Run: headless pygame with SDL's dummy video driver; simulated clock (each Clock.tick advances the game by its frame time, no real sleeping); random seed 0; keys injected as events and as key.get_pressed() state; mouse plan: one left click at the window centre at the start of phase 2, then a move to the lower-right quarter at the start of phase 3; restart key R tapped at the start of phases 3 and 4.
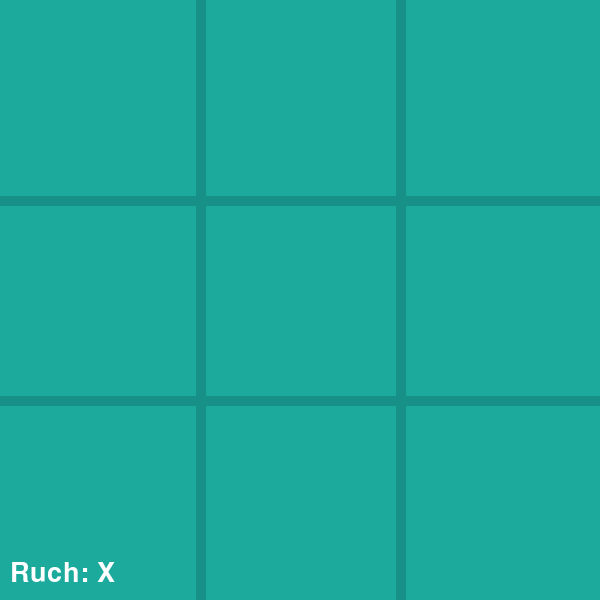
Frame 1 of 4 · flips 1–60 · no input
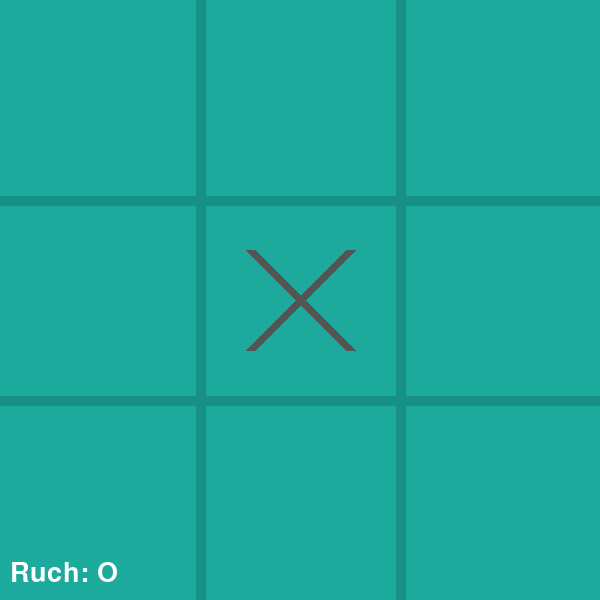
Frame 2 of 4 · flips 61–180 · clicked the window centre · tapped SPACE, RETURN · held RIGHT (→), D
Frame 3 of 4 · flips 181–300 · moved the mouse to the lower-right quarter · tapped R · held DOWN (↓), S · screen same as frame 1, image omitted
Frame 4 of 4 · flips 301–420 · tapped R · held LEFT (←), A, UP (↑), W · screen unchanged from frame 3, image omitted

The pygame program that drew these frames:

"""
Wymagania: zainstalowany pygame (pip install pygame).
Uruchomienie: python kolko_krzyzyk.py
"""

import sys
import pygame

# inicjalizacja biblioteki pygame
pygame.init()

# rozmiar okna
WIDTH = 600
HEIGHT = 600

# kolory w formacie RGB 
LINE_COLOR = (23, 145, 135)   # kolor linii siatki (ciemniejszy turkus)
BG_COLOR = (28, 170, 156)     # kolor tła (jasny turkus)
X_COLOR = (84, 84, 84)        # kolor krzyżyków (ciemnoszary)
O_COLOR = (242, 235, 211)     # kolor kółek (kremowy)

LINE_WIDTH = 10               # grubość linii w pikselach
CELL_SIZE = WIDTH // 3        # rozmiar pojedynczej komórki (dzielimy planszę na 3 równe kolumny)

# tworzymy okno gry i ustawiamy tytuł
screen = pygame.display.set_mode((WIDTH, HEIGHT))
pygame.display.set_caption('Kółko i krzyż')

# dwa rozmiary czcionek - mała do wyświetlania aktualnego gracza, duża do komunikatu końcowego
font = pygame.font.SysFont(None, 40)
bigfont = pygame.font.SysFont(None, 60)

# plansza 3x3 jako lista list, None oznacza puste pole
# board[row][col] przechowuje 'X', 'O' albo None
board = [[None for _ in range(3)] for _ in range(3)]

current_player = 'X'   # zaczynamy od gracza X
game_over = False       # flaga - czy gra się już skończyła
winner = None           # kto wygrał (albo 'Draw' jeśli remis)


def draw_lines():
    # rysuje tło i siatkę planszy (2 pionowe + 2 poziome linie)
    screen.fill(BG_COLOR)
    # pionowa linia po 1/3 szerokości
    pygame.draw.line(screen, LINE_COLOR, (CELL_SIZE, 0), (CELL_SIZE, HEIGHT), LINE_WIDTH)
    # pionowa linia po 2/3 szerokości
    pygame.draw.line(screen, LINE_COLOR, (CELL_SIZE * 2, 0), (CELL_SIZE * 2, HEIGHT), LINE_WIDTH)
    # pozioma linia po 1/3 wysokości
    pygame.draw.line(screen, LINE_COLOR, (0, CELL_SIZE), (WIDTH, CELL_SIZE), LINE_WIDTH)
    # pozioma linia po 2/3 wysokości
    pygame.draw.line(screen, LINE_COLOR, (0, CELL_SIZE * 2), (WIDTH, CELL_SIZE * 2), LINE_WIDTH)


def draw_marks():
    # rysuje wszystkie X-y i O-iki na planszy
    offset = CELL_SIZE // 4  # o ile pikseli odsuwamy symbol od środka komórki

    for row in range(3):
        for col in range(3):
            mark = board[row][col]

            # środek aktualnej komórki w pikselach
            x = col * CELL_SIZE + CELL_SIZE // 2
            y = row * CELL_SIZE + CELL_SIZE // 2

            if mark == 'X':
                # krzyżyk = dwie linie na krzyż (ukośne)
                start1 = (x - offset, y - offset)  # lewy górny
                end1   = (x + offset, y + offset)  # prawy dolny
                start2 = (x - offset, y + offset)  # lewy dolny
                end2   = (x + offset, y - offset)  # prawy górny
                pygame.draw.line(screen, X_COLOR, start1, end1, LINE_WIDTH)
                pygame.draw.line(screen, X_COLOR, start2, end2, LINE_WIDTH)
            elif mark == 'O':
                # kółko - okrąg narysowany tylko jako obramowanie (LINE_WIDTH = grubość)
                pygame.draw.circle(screen, O_COLOR, (x, y), offset, LINE_WIDTH)


def available_square(row, col):
    # zwraca True jeśli pole jest puste (można tam postawić symbol)
    return board[row][col] is None


def mark_square(row, col, player):
    # wpisuje symbol gracza ('X' lub 'O') na dane pole planszy
    board[row][col] = player


def check_winner():
    # sprawdza wszystkie możliwe linie wygranej i zwraca zwycięzcę (lub None / 'Draw')
    lines = []

    # dodajemy 3 wiersze
    for i in range(3):
        lines.append(board[i])

    # dodajemy 3 kolumny (trzeba ręcznie zebrać elementy z każdej kolumny)
    for i in range(3):
        lines.append([board[0][i], board[1][i], board[2][i]])

    # dodajemy 2 przekątne
    lines.append([board[0][0], board[1][1], board[2][2]])  # od lewego górnego
    lines.append([board[0][2], board[1][1], board[2][0]])  # od prawego górnego

    # sprawdzamy czy jakaś linia ma 3 takie same niepuste symbole
    for line in lines:
        if line[0] and line[0] == line[1] == line[2]:
            return line[0]  # zwracamy 'X' albo 'O'

    # jeśli żaden nie wygrał, sprawdzamy czy jest jeszcze wolne pole
    for row in board:
        for cell in row:
            if cell is None:
                return None  # gra trwa dalej

    return 'Draw'  # brak wolnych pól i brak zwycięzcy = remis


def restart():
    # resetuje stan gry do początkowego (używamy global bo modyfikujemy zmienne globalne)
    global board, current_player, game_over, winner
    board = [[None for _ in range(3)] for _ in range(3)]
    current_player = 'X'
    game_over = False
    winner = None


def draw_status():
    # wyświetla informacje na ekranie
    if game_over:
        if winner == 'Draw':
            text = 'Remis!'
        else:
            text = f'Wygrał {winner}!'

        # renderujemy tekst jako Surface i wyśrodkowujemy na ekranie
        msg = bigfont.render(text, True, (255, 255, 255))
        rect = msg.get_rect(center=(WIDTH // 2, HEIGHT // 2))
        screen.blit(msg, rect)  # blit = naklejamy tekst na ekran

        sub = font.render('Naciśnij R aby zagrać ponownie', True, (255, 255, 255))
        rect2 = sub.get_rect(center=(WIDTH // 2, HEIGHT // 2 + 50))
        screen.blit(sub, rect2)
    else:
        # podczas gry pokazujemy tylko który gracz ma teraz ruch
        text = f'Ruch: {current_player}'
        msg = font.render(text, True, (255, 255, 255))
        screen.blit(msg, (10, HEIGHT - 40))  # w lewym dolnym rogu


# clock do ograniczenia FPS - bez tego gra mogłaby zjeść 100% CPU
clock = pygame.time.Clock()

# główna pętla gry - wykonuje się 60 razy na sekundę
while True:
    # obsługa eventów
    for event in pygame.event.get():
        if event.type == pygame.QUIT:
            # użytkownik zamknął okno - kończymy program
            pygame.quit()
            sys.exit()

        if event.type == pygame.MOUSEBUTTONDOWN and not game_over:
            # gracz kliknął myszką podczas trwającej gry
            mx, my = pygame.mouse.get_pos()  # pozycja kursora w pikselach

            # przeliczamy piksel na indeks wiersza/kolumny siatki (dzielenie całkowite)
            row = my // CELL_SIZE
            col = mx // CELL_SIZE

            # upewniamy się że kliknięto w granicach planszy
            if 0 <= row < 3 and 0 <= col < 3:
                if available_square(row, col):
                    mark_square(row, col, current_player)

                    result = check_winner()
                    if result:
                        # ktoś wygrał albo remis - kończymy grę
                        game_over = True
                        winner = result
                    else:
                        # zmiana tury: jeśli był X to teraz O, i odwrotnie
                        current_player = 'O' if current_player == 'X' else 'X'

        if event.type == pygame.KEYDOWN:
            if event.key == pygame.K_r:
                # gracz wcisnął R - restartujemy grę
                restart()

    # rysujemy klatke: najpierw siatka, potem symbole, potem tekst statusu
    draw_lines()
    draw_marks()
    draw_status()

    # odświeżamy ekran (bez tego nic nie byłoby widać)
    pygame.display.update()

    # czekamy tyle żeby nie przekroczyć 60 klatek na sekundę
    clock.tick(60)
